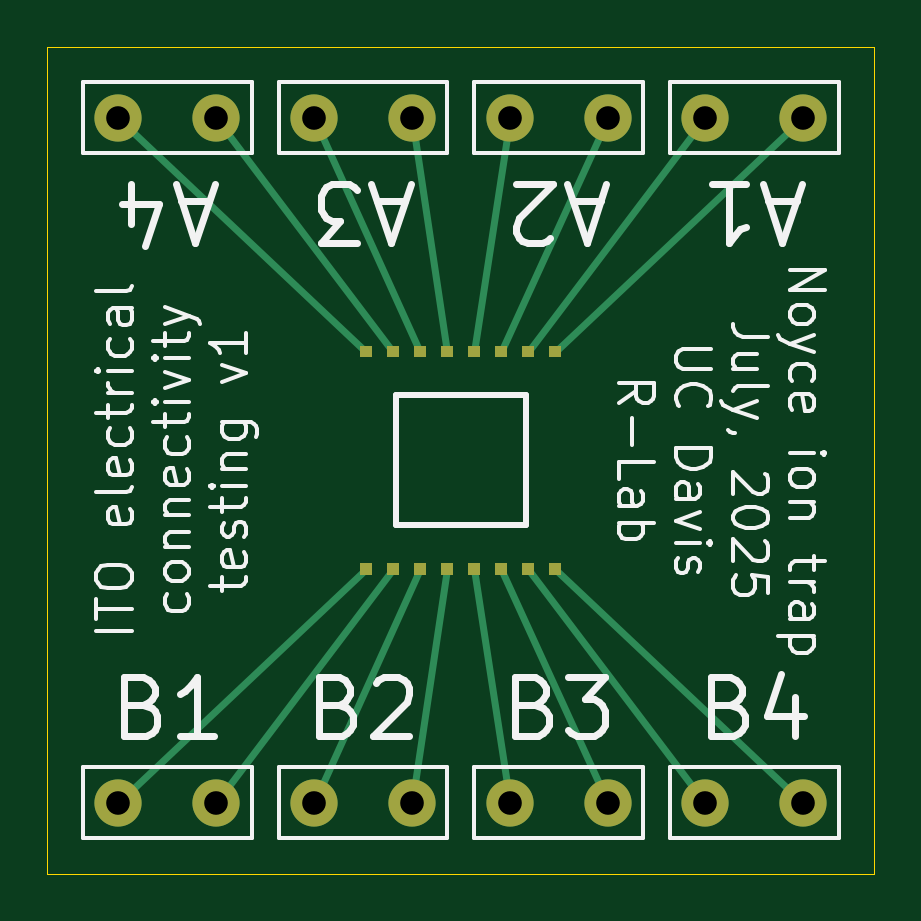
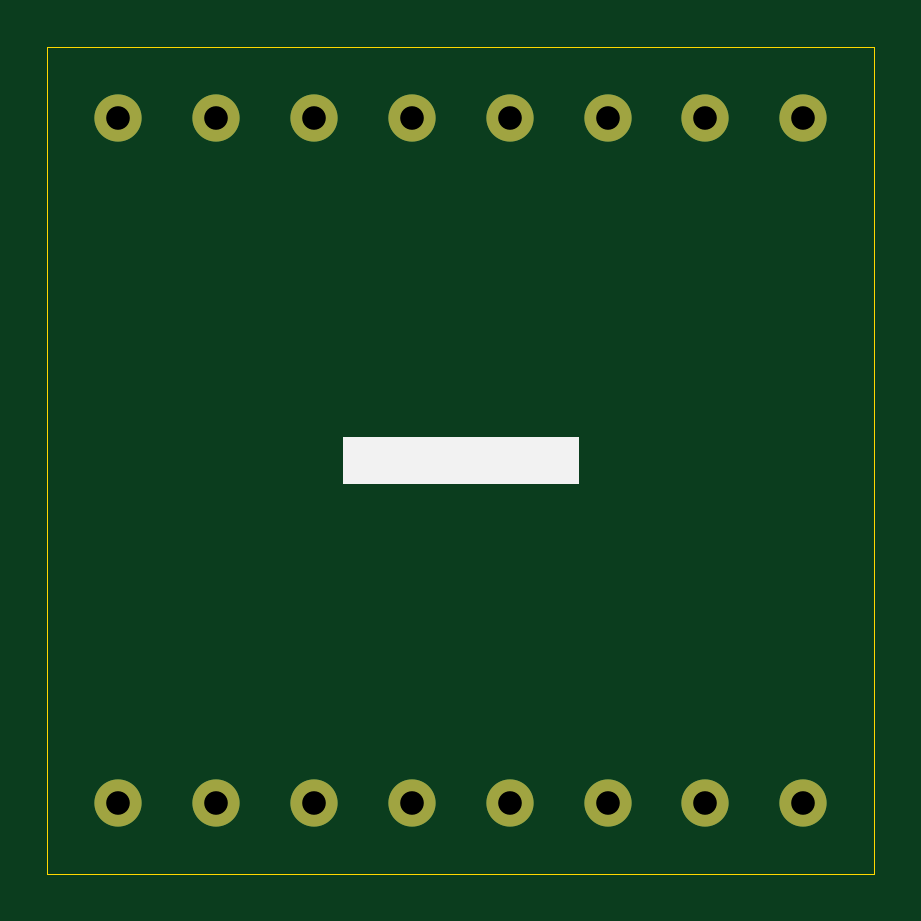
Circuit board: 8 layer files. Board 35.0 x 35.0 mm.
- bottom_copper: -B_Cu.gbr (1677 bytes)
- bottom_mask: -B_Mask.gbr (1084 bytes)
- bottom_silk: -B_SilkS.gbr (975 bytes)
- outline: -Edge_Cuts.gbr (959 bytes)
- top_copper: -F_Cu.gbr (5483 bytes)
- top_mask: -F_Mask.gbr (3244 bytes)
- top_silk: -F_SilkS.gbr (35713 bytes)
- drill: -PTH.drl (241 bytes)

=== bottom_copper: -B_Cu.gbr ===
%TF.GenerationSoftware,KiCad,Pcbnew,8.0.8*%
%TF.CreationDate,2025-07-18T16:58:46-07:00*%
%TF.ProjectId,,58585858-[number-redacted]-[number-redacted],rev?*%
%TF.SameCoordinates,Original*%
%TF.FileFunction,Copper,L2,Bot*%
%TF.FilePolarity,Positive*%
%FSLAX46Y46*%
G04 Gerber Fmt 4.6, Leading zero omitted, Abs format (unit mm)*
G04 Created by KiCad (PCBNEW 8.0.8) date 2025-07-18 16:58:46*
%MOMM*%
%LPD*%
G01*
G04 APERTURE LIST*
%TA.AperFunction,ComponentPad*%
%ADD10C,2.000000*%
%TD*%
%ADD11C,0.350000*%
G04 APERTURE END LIST*
D10*
%TO.P,,*%
%TO.N,*%
X32000000Y-32000000D03*
%TD*%
%TO.P,,*%
%TO.N,*%
X32000000Y-3000000D03*
%TD*%
%TO.P,,*%
%TO.N,*%
X27857142Y-32000000D03*
%TD*%
%TO.P,,*%
%TO.N,*%
X27857142Y-3000000D03*
%TD*%
%TO.P,,*%
%TO.N,*%
X23714285Y-32000000D03*
%TD*%
%TO.P,,*%
%TO.N,*%
X23714285Y-3000000D03*
%TD*%
%TO.P,,*%
%TO.N,*%
X19571428Y-32000000D03*
%TD*%
%TO.P,,*%
%TO.N,*%
X19571428Y-3000000D03*
%TD*%
%TO.P,,*%
%TO.N,*%
X15428571Y-32000000D03*
%TD*%
%TO.P,,*%
%TO.N,*%
X15428571Y-3000000D03*
%TD*%
%TO.P,,*%
%TO.N,*%
X11285714Y-32000000D03*
%TD*%
%TO.P,,*%
%TO.N,*%
X11285714Y-3000000D03*
%TD*%
%TO.P,,*%
%TO.N,*%
X7142857Y-32000000D03*
%TD*%
%TO.P,,*%
%TO.N,*%
X7142857Y-3000000D03*
%TD*%
%TO.P,,*%
%TO.N,*%
X3000000Y-32000000D03*
%TD*%
%TO.P,,*%
%TO.N,*%
X3000000Y-3000000D03*
%TD*%
D11*
X32000000Y-32000000D03*
X32000000Y-3000000D03*
X27857142Y-32000000D03*
X27857142Y-3000000D03*
X23714285Y-32000000D03*
X23714285Y-3000000D03*
X19571428Y-32000000D03*
X19571428Y-3000000D03*
X15428571Y-32000000D03*
X15428571Y-3000000D03*
X11285714Y-32000000D03*
X11285714Y-3000000D03*
X7142857Y-32000000D03*
X7142857Y-3000000D03*
X3000000Y-32000000D03*
X3000000Y-3000000D03*
M02*

=== bottom_mask: -B_Mask.gbr ===
%TF.GenerationSoftware,KiCad,Pcbnew,8.0.8*%
%TF.CreationDate,2025-07-18T16:58:47-07:00*%
%TF.ProjectId,,58585858-[number-redacted]-[number-redacted],rev?*%
%TF.SameCoordinates,Original*%
%TF.FileFunction,Soldermask,Bot*%
%TF.FilePolarity,Negative*%
%FSLAX46Y46*%
G04 Gerber Fmt 4.6, Leading zero omitted, Abs format (unit mm)*
G04 Created by KiCad (PCBNEW 8.0.8) date 2025-07-18 16:58:47*
%MOMM*%
%LPD*%
G01*
G04 APERTURE LIST*
%ADD10C,2.000000*%
G04 APERTURE END LIST*
D10*
%TO.C,*%
X32000000Y-32000000D03*
%TD*%
%TO.C,*%
X32000000Y-3000000D03*
%TD*%
%TO.C,*%
X27857142Y-32000000D03*
%TD*%
%TO.C,*%
X27857142Y-3000000D03*
%TD*%
%TO.C,*%
X23714285Y-32000000D03*
%TD*%
%TO.C,*%
X23714285Y-3000000D03*
%TD*%
%TO.C,*%
X19571428Y-32000000D03*
%TD*%
%TO.C,*%
X19571428Y-3000000D03*
%TD*%
%TO.C,*%
X15428571Y-32000000D03*
%TD*%
%TO.C,*%
X15428571Y-3000000D03*
%TD*%
%TO.C,*%
X11285714Y-32000000D03*
%TD*%
%TO.C,*%
X11285714Y-3000000D03*
%TD*%
%TO.C,*%
X7142857Y-32000000D03*
%TD*%
%TO.C,*%
X7142857Y-3000000D03*
%TD*%
%TO.C,*%
X3000000Y-32000000D03*
%TD*%
%TO.C,*%
X3000000Y-3000000D03*
%TD*%
M02*

=== bottom_silk: -B_SilkS.gbr ===
%TF.GenerationSoftware,KiCad,Pcbnew,8.0.8*%
%TF.CreationDate,2025-07-18T16:58:47-07:00*%
%TF.ProjectId,,58585858-[number-redacted]-[number-redacted],rev?*%
%TF.SameCoordinates,Original*%
%TF.FileFunction,Legend,Bot*%
%TF.FilePolarity,Positive*%
%FSLAX46Y46*%
G04 Gerber Fmt 4.6, Leading zero omitted, Abs format (unit mm)*
G04 Created by KiCad (PCBNEW 8.0.8) date 2025-07-18 16:58:47*
%MOMM*%
%LPD*%
G01*
G04 APERTURE LIST*
%ADD10C,0.350000*%
G04 APERTURE END LIST*
G36*
X12500000Y-16500000D02*
G01*
X22500000Y-16500000D01*
X22500000Y-18500000D01*
X12500000Y-18500000D01*
X12500000Y-16500000D01*
G37*
D10*
X32000000Y-32000000D03*
X32000000Y-3000000D03*
X27857142Y-32000000D03*
X27857142Y-3000000D03*
X23714285Y-32000000D03*
X23714285Y-3000000D03*
X19571428Y-32000000D03*
X19571428Y-3000000D03*
X15428571Y-32000000D03*
X15428571Y-3000000D03*
X11285714Y-32000000D03*
X11285714Y-3000000D03*
X7142857Y-32000000D03*
X7142857Y-3000000D03*
X3000000Y-32000000D03*
X3000000Y-3000000D03*
M02*

=== outline: -Edge_Cuts.gbr ===
%TF.GenerationSoftware,KiCad,Pcbnew,8.0.8*%
%TF.CreationDate,2025-07-18T16:58:46-07:00*%
%TF.ProjectId,,58585858-[number-redacted]-[number-redacted],rev?*%
%TF.SameCoordinates,Original*%
%TF.FileFunction,Profile,NP*%
%FSLAX46Y46*%
G04 Gerber Fmt 4.6, Leading zero omitted, Abs format (unit mm)*
G04 Created by KiCad (PCBNEW 8.0.8) date 2025-07-18 16:58:46*
%MOMM*%
%LPD*%
G01*
G04 APERTURE LIST*
%TA.AperFunction,Profile*%
%ADD10C,0.000000*%
%TD*%
%ADD11C,0.350000*%
G04 APERTURE END LIST*
D10*
X35000000Y-35000000D02*
X0Y-35000000D01*
X0Y0D01*
X35000000Y0D01*
X35000000Y-35000000D01*
D11*
X32000000Y-32000000D03*
X32000000Y-3000000D03*
X27857142Y-32000000D03*
X27857142Y-3000000D03*
X23714285Y-32000000D03*
X23714285Y-3000000D03*
X19571428Y-32000000D03*
X19571428Y-3000000D03*
X15428571Y-32000000D03*
X15428571Y-3000000D03*
X11285714Y-32000000D03*
X11285714Y-3000000D03*
X7142857Y-32000000D03*
X7142857Y-3000000D03*
X3000000Y-32000000D03*
X3000000Y-3000000D03*
M02*

=== top_copper: -F_Cu.gbr ===
%TF.GenerationSoftware,KiCad,Pcbnew,8.0.8*%
%TF.CreationDate,2025-07-18T16:58:46-07:00*%
%TF.ProjectId,,58585858-[number-redacted]-[number-redacted],rev?*%
%TF.SameCoordinates,Original*%
%TF.FileFunction,Copper,L1,Top*%
%TF.FilePolarity,Positive*%
%FSLAX46Y46*%
G04 Gerber Fmt 4.6, Leading zero omitted, Abs format (unit mm)*
G04 Created by KiCad (PCBNEW 8.0.8) date 2025-07-18 16:58:46*
%MOMM*%
%LPD*%
G01*
G04 APERTURE LIST*
%TA.AperFunction,ComponentPad*%
%ADD10C,2.000000*%
%TD*%
%TA.AperFunction,Conductor*%
%ADD11C,0.300000*%
%TD*%
%ADD12C,0.350000*%
G04 APERTURE END LIST*
%TA.AperFunction,NonConductor*%
G36*
X21250000Y-21850000D02*
G01*
X21750000Y-21850000D01*
X21750000Y-22350000D01*
X21250000Y-22350000D01*
X21250000Y-21850000D01*
G37*
%TD.AperFunction*%
%TA.AperFunction,NonConductor*%
G36*
X21250000Y-12650000D02*
G01*
X21750000Y-12650000D01*
X21750000Y-13150000D01*
X21250000Y-13150000D01*
X21250000Y-12650000D01*
G37*
%TD.AperFunction*%
%TA.AperFunction,NonConductor*%
G36*
X20107142Y-21850000D02*
G01*
X20607142Y-21850000D01*
X20607142Y-22350000D01*
X20107142Y-22350000D01*
X20107142Y-21850000D01*
G37*
%TD.AperFunction*%
%TA.AperFunction,NonConductor*%
G36*
X20107142Y-12650000D02*
G01*
X20607142Y-12650000D01*
X20607142Y-13150000D01*
X20107142Y-13150000D01*
X20107142Y-12650000D01*
G37*
%TD.AperFunction*%
%TA.AperFunction,NonConductor*%
G36*
X18964285Y-21850000D02*
G01*
X19464285Y-21850000D01*
X19464285Y-22350000D01*
X18964285Y-22350000D01*
X18964285Y-21850000D01*
G37*
%TD.AperFunction*%
%TA.AperFunction,NonConductor*%
G36*
X18964285Y-12650000D02*
G01*
X19464285Y-12650000D01*
X19464285Y-13150000D01*
X18964285Y-13150000D01*
X18964285Y-12650000D01*
G37*
%TD.AperFunction*%
%TA.AperFunction,NonConductor*%
G36*
X17821428Y-21850000D02*
G01*
X18321428Y-21850000D01*
X18321428Y-22350000D01*
X17821428Y-22350000D01*
X17821428Y-21850000D01*
G37*
%TD.AperFunction*%
%TA.AperFunction,NonConductor*%
G36*
X17821428Y-12650000D02*
G01*
X18321428Y-12650000D01*
X18321428Y-13150000D01*
X17821428Y-13150000D01*
X17821428Y-12650000D01*
G37*
%TD.AperFunction*%
%TA.AperFunction,NonConductor*%
G36*
X16678571Y-21850000D02*
G01*
X17178571Y-21850000D01*
X17178571Y-22350000D01*
X16678571Y-22350000D01*
X16678571Y-21850000D01*
G37*
%TD.AperFunction*%
%TA.AperFunction,NonConductor*%
G36*
X16678571Y-12650000D02*
G01*
X17178571Y-12650000D01*
X17178571Y-13150000D01*
X16678571Y-13150000D01*
X16678571Y-12650000D01*
G37*
%TD.AperFunction*%
%TA.AperFunction,NonConductor*%
G36*
X15535714Y-21850000D02*
G01*
X16035714Y-21850000D01*
X16035714Y-22350000D01*
X15535714Y-22350000D01*
X15535714Y-21850000D01*
G37*
%TD.AperFunction*%
%TA.AperFunction,NonConductor*%
G36*
X15535714Y-12650000D02*
G01*
X16035714Y-12650000D01*
X16035714Y-13150000D01*
X15535714Y-13150000D01*
X15535714Y-12650000D01*
G37*
%TD.AperFunction*%
%TA.AperFunction,NonConductor*%
G36*
X14392857Y-21850000D02*
G01*
X14892857Y-21850000D01*
X14892857Y-22350000D01*
X14392857Y-22350000D01*
X14392857Y-21850000D01*
G37*
%TD.AperFunction*%
%TA.AperFunction,NonConductor*%
G36*
X14392857Y-12650000D02*
G01*
X14892857Y-12650000D01*
X14892857Y-13150000D01*
X14392857Y-13150000D01*
X14392857Y-12650000D01*
G37*
%TD.AperFunction*%
%TA.AperFunction,NonConductor*%
G36*
X13250000Y-21850000D02*
G01*
X13750000Y-21850000D01*
X13750000Y-22350000D01*
X13250000Y-22350000D01*
X13250000Y-21850000D01*
G37*
%TD.AperFunction*%
%TA.AperFunction,NonConductor*%
G36*
X13250000Y-12650000D02*
G01*
X13750000Y-12650000D01*
X13750000Y-13150000D01*
X13250000Y-13150000D01*
X13250000Y-12650000D01*
G37*
%TD.AperFunction*%
D10*
%TO.P,,*%
%TO.N,*%
X32000000Y-32000000D03*
%TD*%
%TO.P,,*%
%TO.N,*%
X32000000Y-3000000D03*
%TD*%
%TO.P,,*%
%TO.N,*%
X27857142Y-32000000D03*
%TD*%
%TO.P,,*%
%TO.N,*%
X27857142Y-3000000D03*
%TD*%
%TO.P,,*%
%TO.N,*%
X23714285Y-32000000D03*
%TD*%
%TO.P,,*%
%TO.N,*%
X23714285Y-3000000D03*
%TD*%
%TO.P,,*%
%TO.N,*%
X19571428Y-32000000D03*
%TD*%
%TO.P,,*%
%TO.N,*%
X19571428Y-3000000D03*
%TD*%
%TO.P,,*%
%TO.N,*%
X15428571Y-32000000D03*
%TD*%
%TO.P,,*%
%TO.N,*%
X15428571Y-3000000D03*
%TD*%
%TO.P,,*%
%TO.N,*%
X11285714Y-32000000D03*
%TD*%
%TO.P,,*%
%TO.N,*%
X11285714Y-3000000D03*
%TD*%
%TO.P,,*%
%TO.N,*%
X7142857Y-32000000D03*
%TD*%
%TO.P,,*%
%TO.N,*%
X7142857Y-3000000D03*
%TD*%
%TO.P,,*%
%TO.N,*%
X3000000Y-32000000D03*
%TD*%
%TO.P,,*%
%TO.N,*%
X3000000Y-3000000D03*
%TD*%
D11*
%TO.N,*%
X32000000Y-32000000D02*
X21500000Y-22100000D01*
X32000000Y-3000000D02*
X21500000Y-12900000D01*
X27857142Y-32000000D02*
X20357142Y-22100000D01*
X27857142Y-3000000D02*
X20357142Y-12900000D01*
X23714285Y-32000000D02*
X19214285Y-22100000D01*
X23714285Y-3000000D02*
X19214285Y-12900000D01*
X19571428Y-32000000D02*
X18071428Y-22100000D01*
X19571428Y-3000000D02*
X18071428Y-12900000D01*
X15428571Y-32000000D02*
X16928571Y-22100000D01*
X15428571Y-3000000D02*
X16928571Y-12900000D01*
X11285714Y-32000000D02*
X15785714Y-22100000D01*
X11285714Y-3000000D02*
X15785714Y-12900000D01*
X7142857Y-32000000D02*
X14642857Y-22100000D01*
X7142857Y-3000000D02*
X14642857Y-12900000D01*
X3000000Y-32000000D02*
X13500000Y-22100000D01*
X3000000Y-3000000D02*
X13500000Y-12900000D01*
%TD*%
D12*
X32000000Y-32000000D03*
X32000000Y-3000000D03*
X27857142Y-32000000D03*
X27857142Y-3000000D03*
X23714285Y-32000000D03*
X23714285Y-3000000D03*
X19571428Y-32000000D03*
X19571428Y-3000000D03*
X15428571Y-32000000D03*
X15428571Y-3000000D03*
X11285714Y-32000000D03*
X11285714Y-3000000D03*
X7142857Y-32000000D03*
X7142857Y-3000000D03*
X3000000Y-32000000D03*
X3000000Y-3000000D03*
M02*

=== top_mask: -F_Mask.gbr ===
%TF.GenerationSoftware,KiCad,Pcbnew,8.0.8*%
%TF.CreationDate,2025-07-18T16:58:46-07:00*%
%TF.ProjectId,,58585858-[number-redacted]-[number-redacted],rev?*%
%TF.SameCoordinates,Original*%
%TF.FileFunction,Soldermask,Top*%
%TF.FilePolarity,Negative*%
%FSLAX46Y46*%
G04 Gerber Fmt 4.6, Leading zero omitted, Abs format (unit mm)*
G04 Created by KiCad (PCBNEW 8.0.8) date 2025-07-18 16:58:46*
%MOMM*%
%LPD*%
G01*
G04 APERTURE LIST*
%ADD10C,2.000000*%
G04 APERTURE END LIST*
G36*
X21250000Y-21850000D02*
G01*
X21750000Y-21850000D01*
X21750000Y-22350000D01*
X21250000Y-22350000D01*
X21250000Y-21850000D01*
G37*
G36*
X21250000Y-12650000D02*
G01*
X21750000Y-12650000D01*
X21750000Y-13150000D01*
X21250000Y-13150000D01*
X21250000Y-12650000D01*
G37*
G36*
X20107142Y-21850000D02*
G01*
X20607142Y-21850000D01*
X20607142Y-22350000D01*
X20107142Y-22350000D01*
X20107142Y-21850000D01*
G37*
G36*
X20107142Y-12650000D02*
G01*
X20607142Y-12650000D01*
X20607142Y-13150000D01*
X20107142Y-13150000D01*
X20107142Y-12650000D01*
G37*
G36*
X18964285Y-21850000D02*
G01*
X19464285Y-21850000D01*
X19464285Y-22350000D01*
X18964285Y-22350000D01*
X18964285Y-21850000D01*
G37*
G36*
X18964285Y-12650000D02*
G01*
X19464285Y-12650000D01*
X19464285Y-13150000D01*
X18964285Y-13150000D01*
X18964285Y-12650000D01*
G37*
G36*
X17821428Y-21850000D02*
G01*
X18321428Y-21850000D01*
X18321428Y-22350000D01*
X17821428Y-22350000D01*
X17821428Y-21850000D01*
G37*
G36*
X17821428Y-12650000D02*
G01*
X18321428Y-12650000D01*
X18321428Y-13150000D01*
X17821428Y-13150000D01*
X17821428Y-12650000D01*
G37*
G36*
X16678571Y-21850000D02*
G01*
X17178571Y-21850000D01*
X17178571Y-22350000D01*
X16678571Y-22350000D01*
X16678571Y-21850000D01*
G37*
G36*
X16678571Y-12650000D02*
G01*
X17178571Y-12650000D01*
X17178571Y-13150000D01*
X16678571Y-13150000D01*
X16678571Y-12650000D01*
G37*
G36*
X15535714Y-21850000D02*
G01*
X16035714Y-21850000D01*
X16035714Y-22350000D01*
X15535714Y-22350000D01*
X15535714Y-21850000D01*
G37*
G36*
X15535714Y-12650000D02*
G01*
X16035714Y-12650000D01*
X16035714Y-13150000D01*
X15535714Y-13150000D01*
X15535714Y-12650000D01*
G37*
G36*
X14392857Y-21850000D02*
G01*
X14892857Y-21850000D01*
X14892857Y-22350000D01*
X14392857Y-22350000D01*
X14392857Y-21850000D01*
G37*
G36*
X14392857Y-12650000D02*
G01*
X14892857Y-12650000D01*
X14892857Y-13150000D01*
X14392857Y-13150000D01*
X14392857Y-12650000D01*
G37*
G36*
X13250000Y-21850000D02*
G01*
X13750000Y-21850000D01*
X13750000Y-22350000D01*
X13250000Y-22350000D01*
X13250000Y-21850000D01*
G37*
G36*
X13250000Y-12650000D02*
G01*
X13750000Y-12650000D01*
X13750000Y-13150000D01*
X13250000Y-13150000D01*
X13250000Y-12650000D01*
G37*
D10*
%TO.C,*%
X32000000Y-32000000D03*
%TD*%
%TO.C,*%
X32000000Y-3000000D03*
%TD*%
%TO.C,*%
X27857142Y-32000000D03*
%TD*%
%TO.C,*%
X27857142Y-3000000D03*
%TD*%
%TO.C,*%
X23714285Y-32000000D03*
%TD*%
%TO.C,*%
X23714285Y-3000000D03*
%TD*%
%TO.C,*%
X19571428Y-32000000D03*
%TD*%
%TO.C,*%
X19571428Y-3000000D03*
%TD*%
%TO.C,*%
X15428571Y-32000000D03*
%TD*%
%TO.C,*%
X15428571Y-3000000D03*
%TD*%
%TO.C,*%
X11285714Y-32000000D03*
%TD*%
%TO.C,*%
X11285714Y-3000000D03*
%TD*%
%TO.C,*%
X7142857Y-32000000D03*
%TD*%
%TO.C,*%
X7142857Y-3000000D03*
%TD*%
%TO.C,*%
X3000000Y-32000000D03*
%TD*%
%TO.C,*%
X3000000Y-3000000D03*
%TD*%
M02*

=== top_silk: -F_SilkS.gbr (35713 bytes, source omitted) ===
=== drill: -PTH.drl ===
M48
METRIC
T1C1.000
%
G90
G05
T1
X3.0Y-3.0
X3.0Y-32.0
X7.143Y-3.0
X7.143Y-32.0
X11.286Y-3.0
X11.286Y-32.0
X15.429Y-3.0
X15.429Y-32.0
X19.571Y-3.0
X19.571Y-32.0
X23.714Y-3.0
X23.714Y-32.0
X27.857Y-3.0
X27.857Y-32.0
X32.0Y-3.0
X32.0Y-32.0
M30

